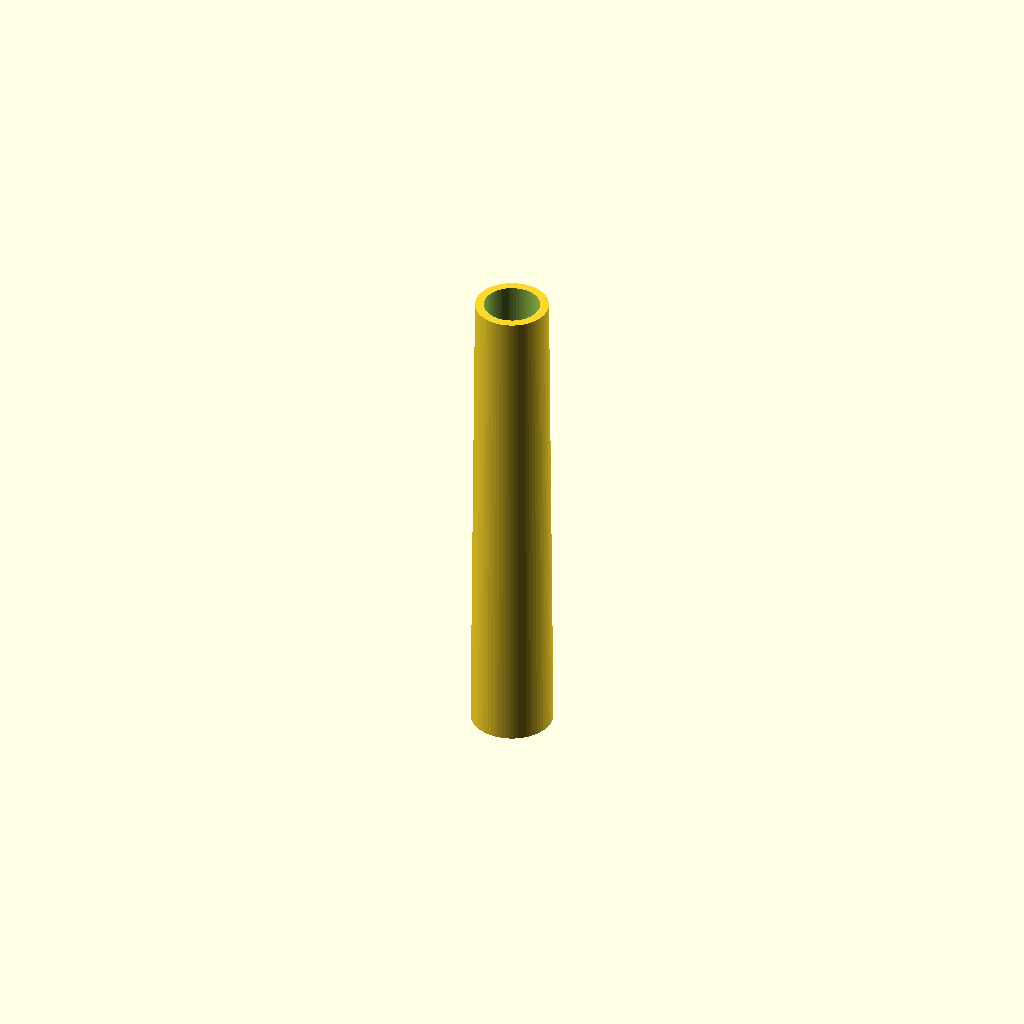
Cell 1 — every parameter at its default value.
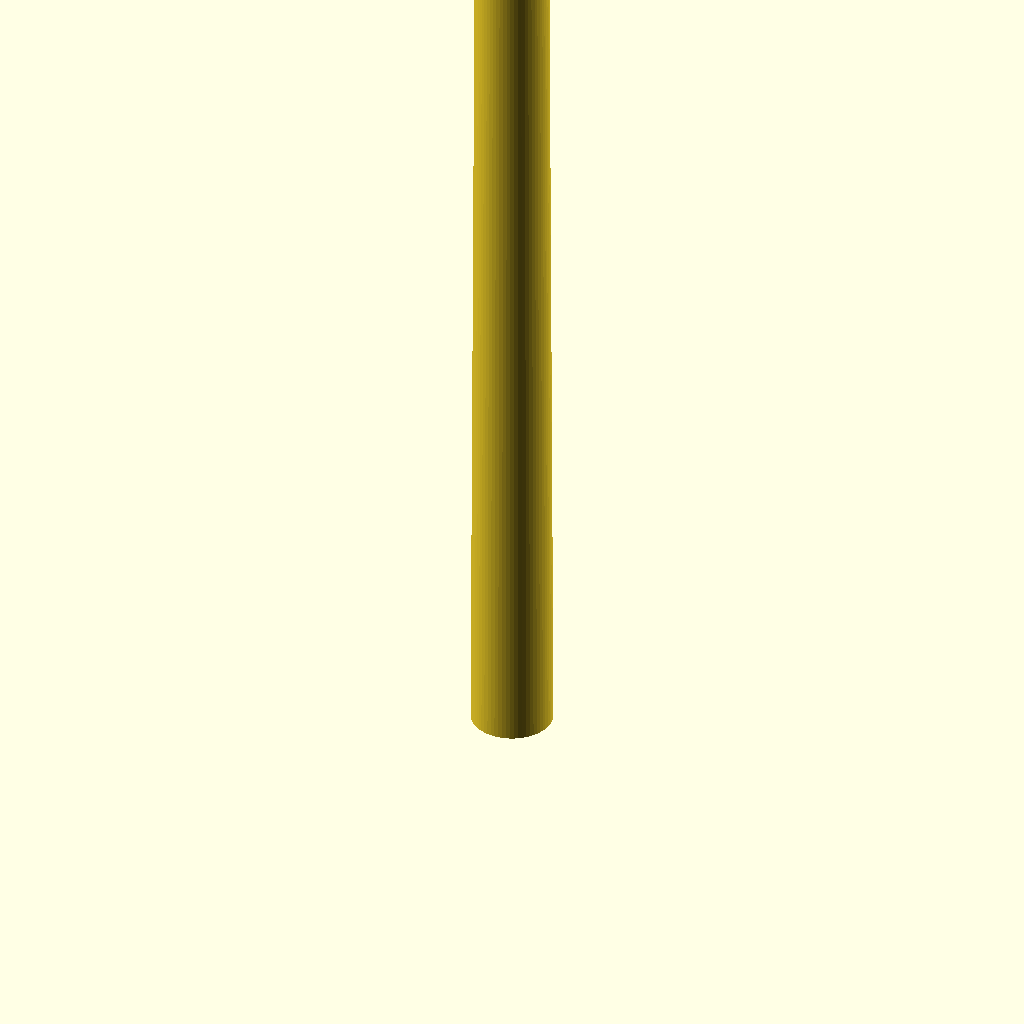
Cell 2 — shaft_total_length set to 676, the other parameters unchanged.
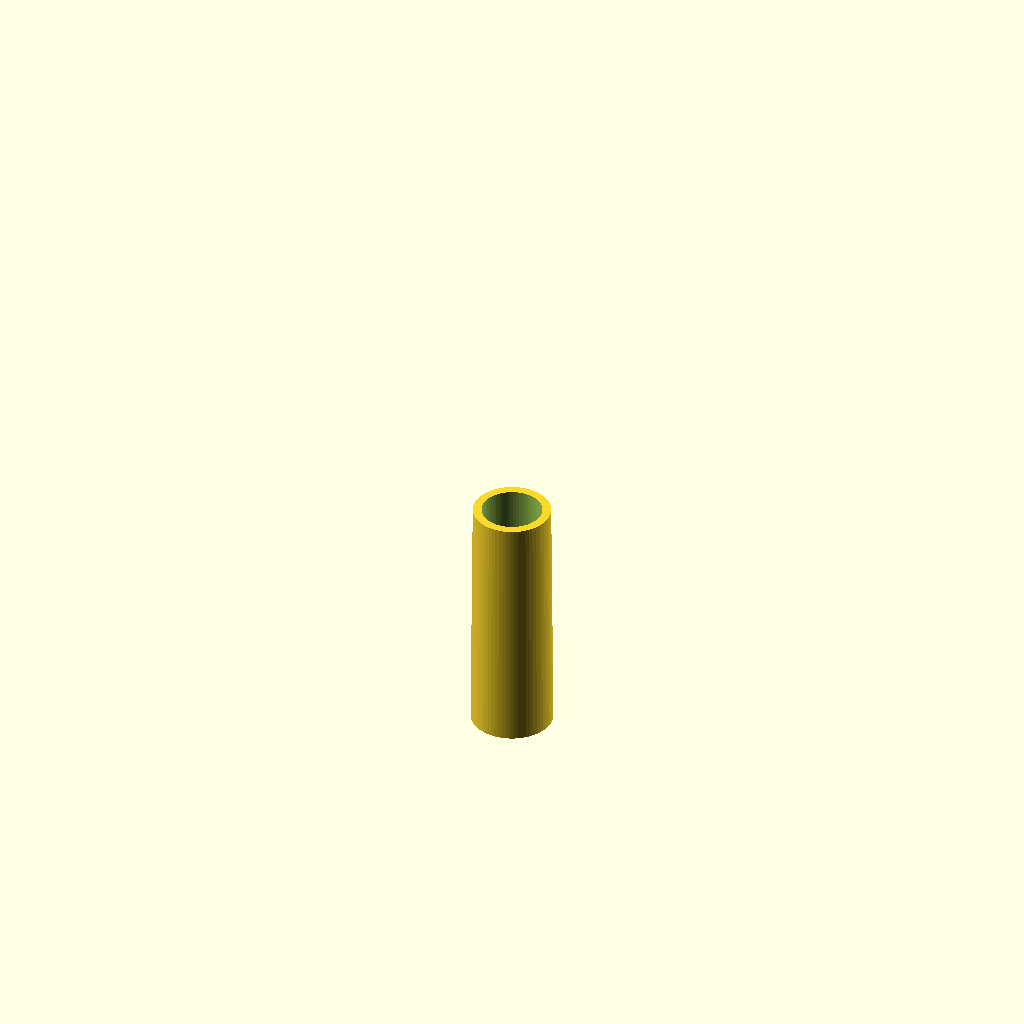
Cell 3: shaft_segments = 8 (everything else at default).
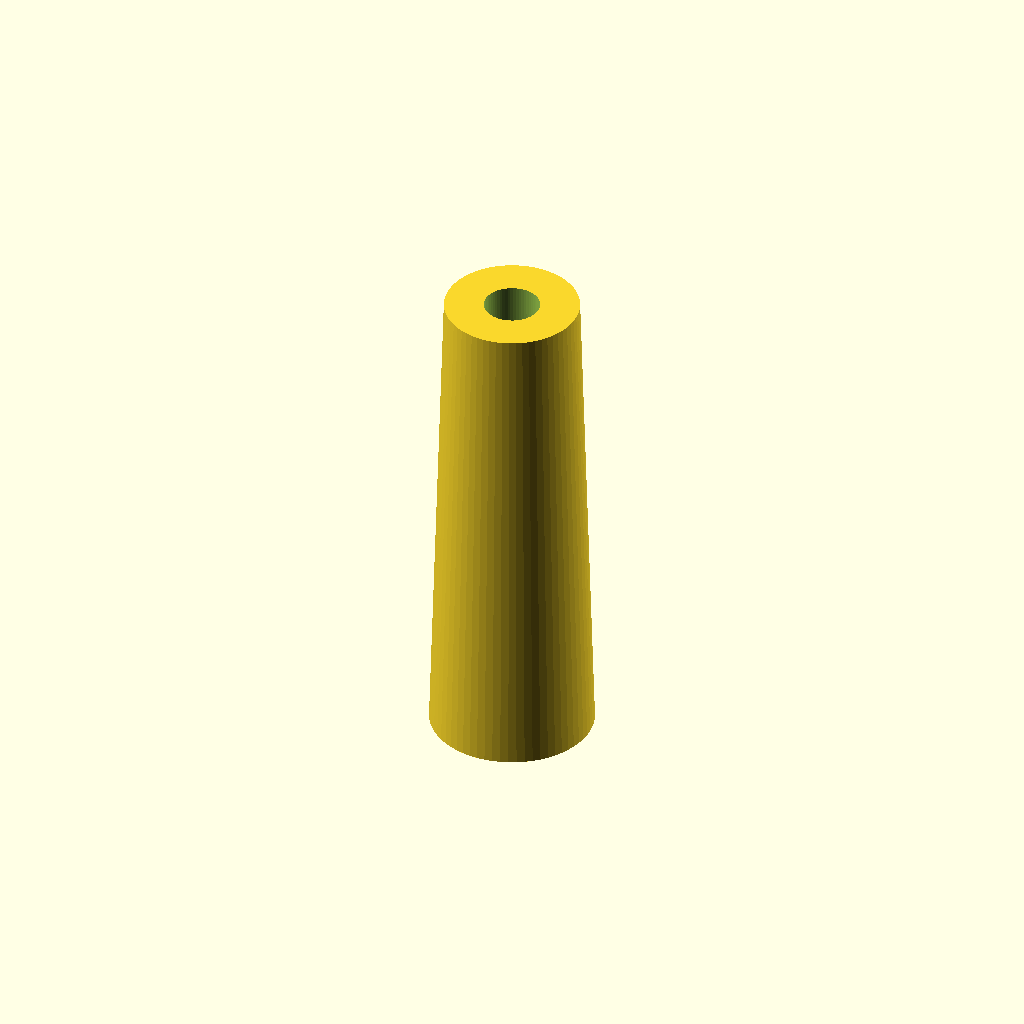
Cell 4: shaft_base_diameter = 28 (everything else at default).
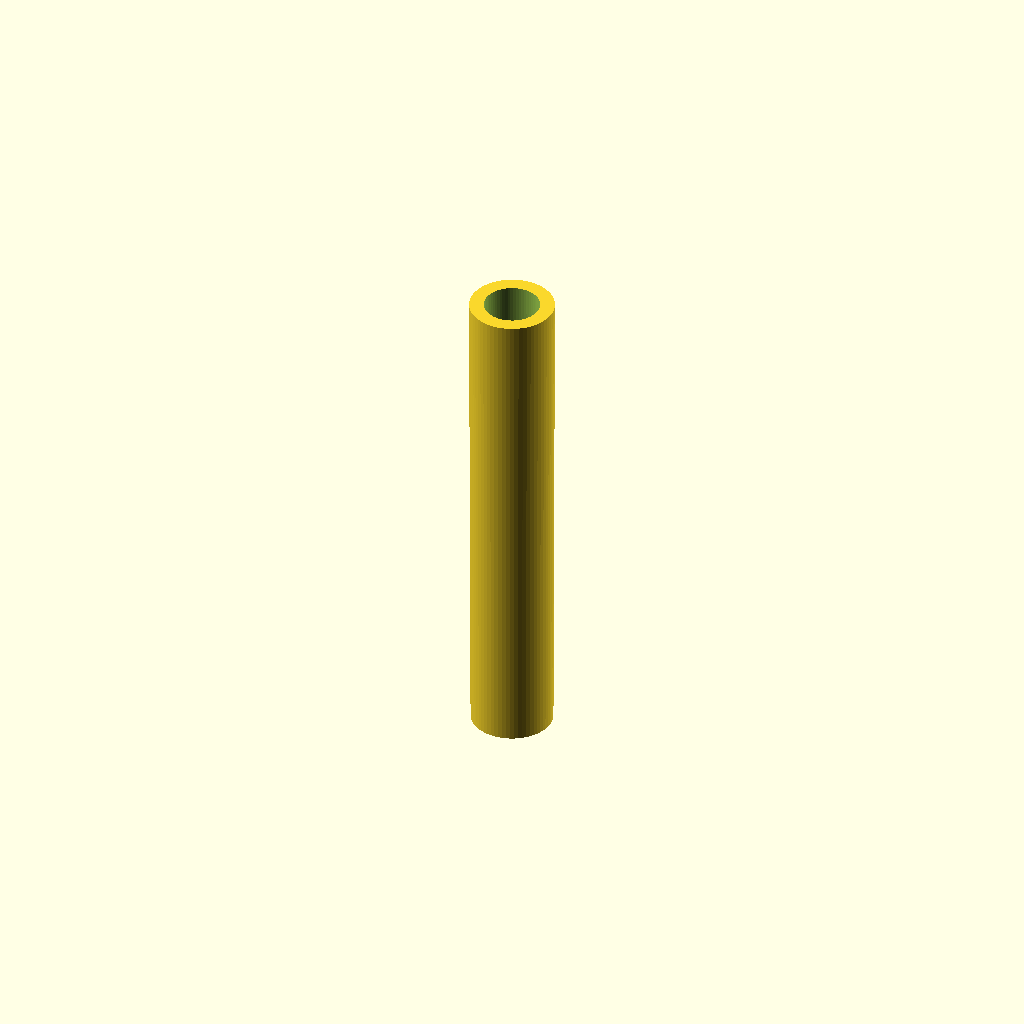
Cell 5: the same model with shaft_tip_diameter = 16.
One fixed orthographic camera (rotation 55°, 0°, 25°; colour scheme Cornfield) for every cell.
The OpenSCAD source (archives/production/shaft_v21.scad):
// CyberWand v21.0 - 杖身 OpenSCAD 模型
// 用于 3D 打印的 STL 文件生成（分段设计，便于打印）

// 参数设置
shaft_total_length = 338;  // 杖身总长度 mm（350-12 手柄）
shaft_segments = 4;        // 分段数量
segment_length = shaft_total_length / shaft_segments;  // 每段长度约 84.5mm

shaft_base_diameter = 14;   // 底部外径 mm
shaft_tip_diameter = 8;     // 顶端外径 mm
shaft_inner_diameter = 11;  // 底部内径 mm（容纳电池）
shaft_tip_inner_diameter = 5; // 顶端内径 mm

wall_thickness = 1.5;       // 壁厚 mm

// 螺纹连接参数
male_thread_diameter = 8;
female_thread_diameter = 8.5;
thread_length = 8;

$fn = 64;  // 圆滑度

// 模块：锥形中空管（杖身基本形状）
module tapered_tube(length, d_base_outer, d_base_inner, d_tip_outer, d_tip_inner) {
    difference() {
        // 外锥体
        cylinder(h = length, d1 = d_base_outer, d2 = d_tip_outer);
        // 内锥体（中空）
        translate([0, 0, -1])
            cylinder(h = length + 2, d1 = d_base_inner, d2 = d_tip_inner);
    }
}

// 模块：外螺纹（雄头）
module male_thread(diameter, length) {
    difference() {
        cylinder(h = length + 2, d = diameter);
        for (i = [0:15]) {
            rotate([0, 0, i * 24])
                translate([diameter/2 - 0.4, 0, i * 0.5])
                    cube([1, 2, 0.4]);
        }
    }
}

// 模块：内螺纹（雌头）
module female_thread(diameter, length) {
    difference() {
        cylinder(h = length + 2, d = diameter + 3);
        cylinder(h = length + 4, d = diameter);
        for (i = [0:15]) {
            rotate([0, 0, i * 24])
                translate([diameter/2 + 0.2, 0, i * 0.5])
                    cube([1, 2, 0.4]);
        }
    }
}

// 模块：杖身分段（第 n 段）
module shaft_segment(segment_num, total_segments) {
    t = (segment_num - 1) / (total_segments - 1);
    
    // 计算该段的直径
    d_base_outer = shaft_base_diameter - t * (shaft_base_diameter - shaft_tip_diameter);
    d_tip_outer = shaft_base_diameter - (t + 1/total_segments) * (shaft_base_diameter - shaft_tip_diameter);
    d_base_inner = shaft_inner_diameter - t * (shaft_inner_diameter - shaft_tip_inner_diameter);
    d_tip_inner = shaft_inner_diameter - (t + 1/total_segments) * (shaft_inner_diameter - shaft_tip_inner_diameter);
    
    // 第一段底部有内螺纹（连接手柄）
    if (segment_num == 1) {
        difference() {
            union() {
                tapered_tube(segment_length, d_base_outer, d_base_inner, d_tip_outer, d_tip_inner);
                // 底部内螺纹
                translate([0, 0, -1])
                    female_thread(male_thread_diameter, thread_length);
            }
            // 顶端外螺纹
            translate([0, 0, segment_length - thread_length])
                male_thread(male_thread_diameter - 1, thread_length);
        }
    }
    // 中间段
    else if (segment_num < total_segments) {
        difference() {
            union() {
                tapered_tube(segment_length, d_base_outer, d_base_inner, d_tip_outer, d_tip_inner);
                // 底部内螺纹
                translate([0, 0, -1])
                    female_thread(male_thread_diameter, thread_length);
            }
            // 顶端外螺纹
            translate([0, 0, segment_length - thread_length])
                male_thread(male_thread_diameter - 1, thread_length);
        }
    }
    // 最后一段顶端连接杖尖
    else {
        difference() {
            union() {
                tapered_tube(segment_length, d_base_outer, d_base_inner, d_tip_outer, d_tip_inner);
                // 底部内螺纹
                translate([0, 0, -1])
                    female_thread(male_thread_diameter, thread_length);
            }
            // 顶端外螺纹（连接杖尖）
            translate([0, 0, segment_length - thread_length])
                male_thread(6, thread_length);  // M6 螺纹
        }
    }
}

// 生成 4 个杖身分段
// 使用时分别导出每个分段：
// openscad -o shaft_v21_segment_1.stl -D segment_num=1 shaft_v21.scad
// openscad -o shaft_v21_segment_2.stl -D segment_num=2 shaft_v21.scad
// openscad -o shaft_v21_segment_3.stl -D segment_num=3 shaft_v21.scad
// openscad -o shaft_v21_segment_4.stl -D segment_num=4 shaft_v21.scad

segment_num = 1;  // 修改此值导出不同分段（1-4）
shaft_segment(segment_num, shaft_segments);

echo(str("导出杖身分段 ", segment_num, "/", shaft_segments));
Customizer parameters (derived from the source; name, type, default, range or options):
shaft_total_length: number, default 338
shaft_segments: number, default 4
shaft_base_diameter: number, default 14
shaft_tip_diameter: number, default 8
shaft_inner_diameter: number, default 11
shaft_tip_inner_diameter: number, default 5
wall_thickness: number, default 1.5
male_thread_diameter: number, default 8
female_thread_diameter: number, default 8.5
thread_length: number, default 8
